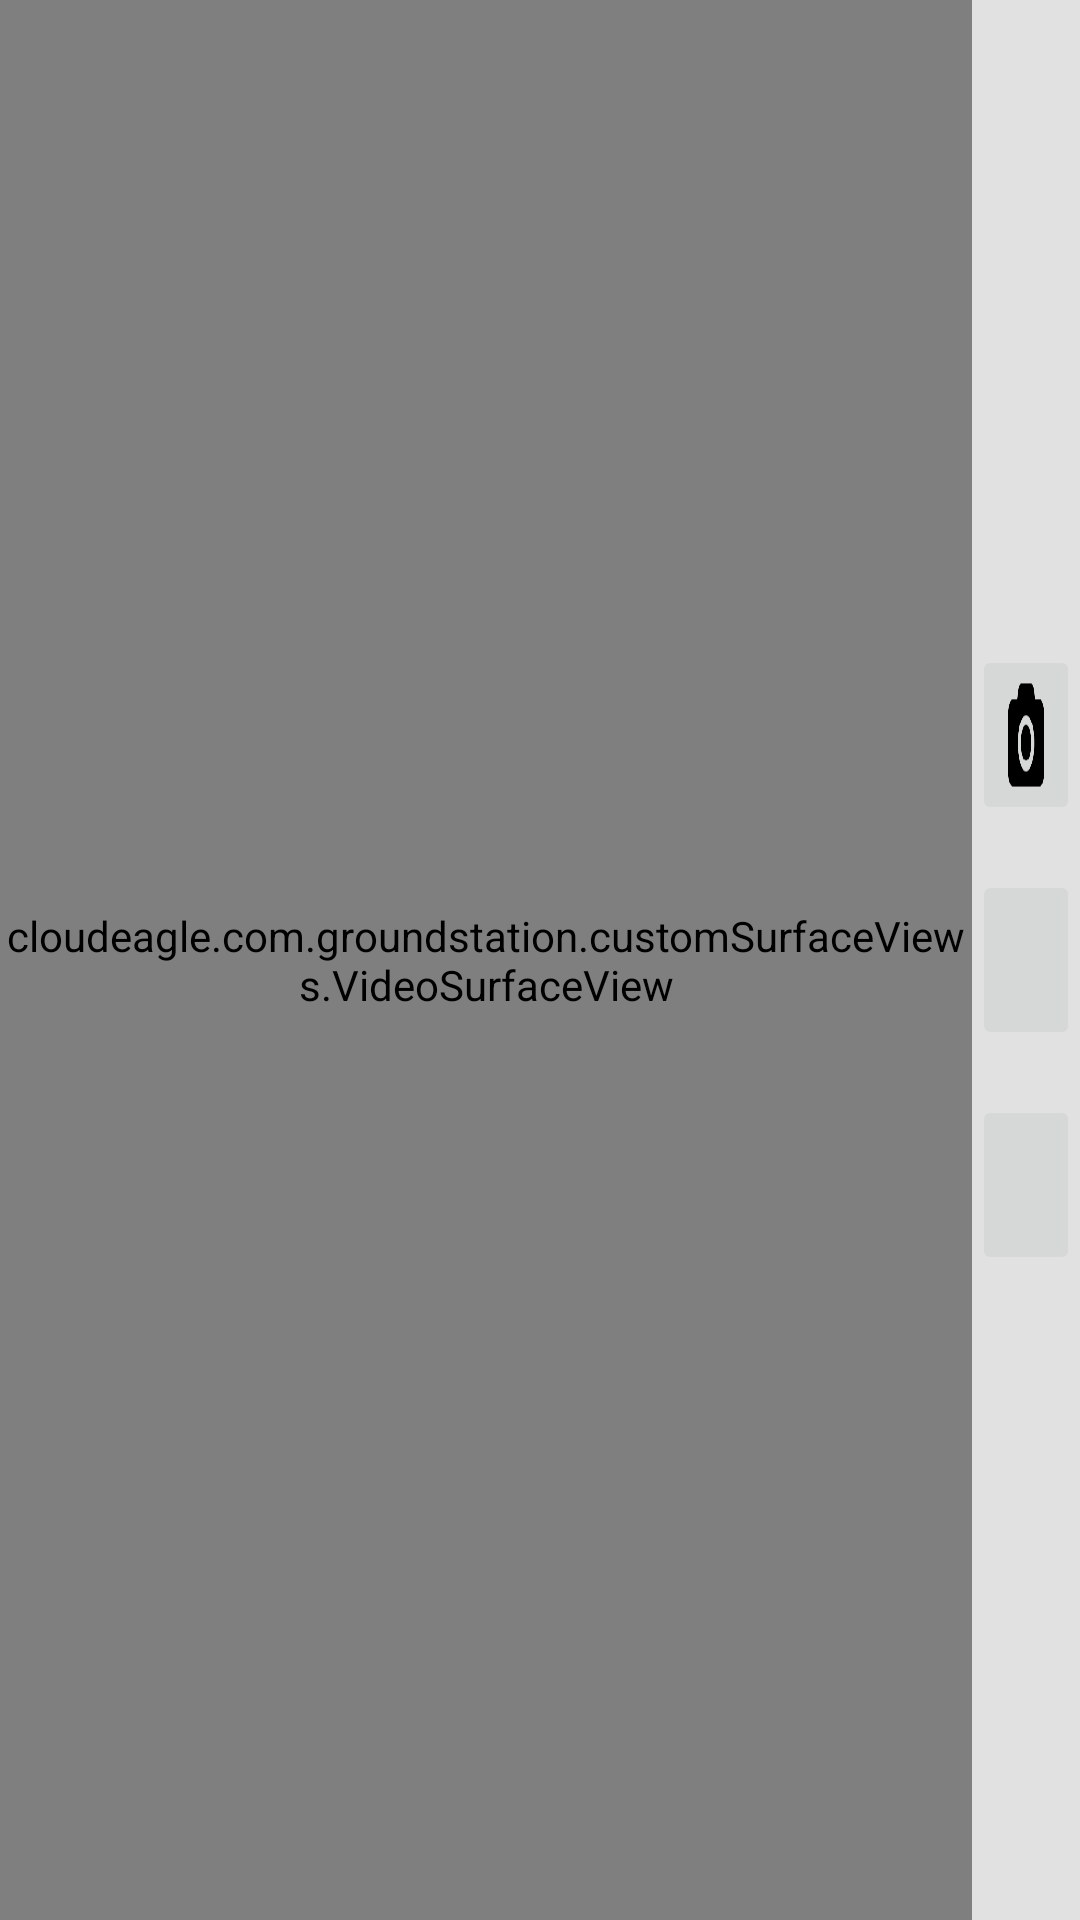

Reconstruct the res/layout file that produces this screen, plus the resources it refers to.
<!-- AndroidManifest.xml: fallback theme Theme.MaterialComponents.DayNight.NoActionBar -->
<!-- res/layout/activity_begin_check.xml -->
<LinearLayout xmlns:android="http://schemas.android.com/apk/res/android"
    xmlns:tools="http://schemas.android.com/tools" android:layout_width="match_parent"
    android:layout_height="match_parent" android:background="#ffffff"
    tools:context="cloudeagle.com.groundstation.BeginCheckActivity">


    <LinearLayout
        android:layout_width="match_parent"
        android:layout_height="match_parent"
        android:layout_weight="1">
        <cloudeagle.com.groundstation.customSurfaceViews.VideoSurfaceView
            android:layout_width="match_parent"
            android:layout_height="match_parent"
            android:id="@+id/videoView" />
    </LinearLayout>
    <RelativeLayout
        android:layout_width="match_parent"
        android:layout_height="match_parent"
        android:layout_weight="9"
        android:background="#e1e1e1">
        <ImageButton
            android:layout_width="60dp"
            android:layout_height="60dp"
            android:id="@+id/takePicBtn"
            android:src="@drawable/camera_000000_128"
            android:scaleType="fitXY"
            android:layout_above="@+id/takeVideoBtn"
            android:layout_alignLeft="@+id/takeVideoBtn"
            android:layout_alignStart="@+id/takeVideoBtn"
            android:layout_marginBottom="15dp" />
        <ImageButton
            android:layout_width="60dp"
            android:layout_height="60dp"
            android:id="@+id/takeVideoBtn"
            android:scaleType="fitXY"
            android:layout_centerVertical="true"
            android:layout_centerHorizontal="true"
            android:src="@drawable/video_camera_000000_128" />
        <ImageButton
            android:layout_width="60dp"
            android:layout_height="60dp"
            android:id="@+id/backHomeBtn"
            android:scaleType="fitXY"
            android:src="@drawable/home_000000_128"
            android:layout_below="@+id/takeVideoBtn"
            android:layout_alignLeft="@+id/takeVideoBtn"
            android:layout_alignStart="@+id/takeVideoBtn"
            android:layout_marginTop="15dp" />
    </RelativeLayout>

</LinearLayout>
<!-- resources referenced by this layout -->
<resources>
  <!-- drawable camera_000000_128: png bitmap (drawable, 2124 bytes) -->
</resources>
